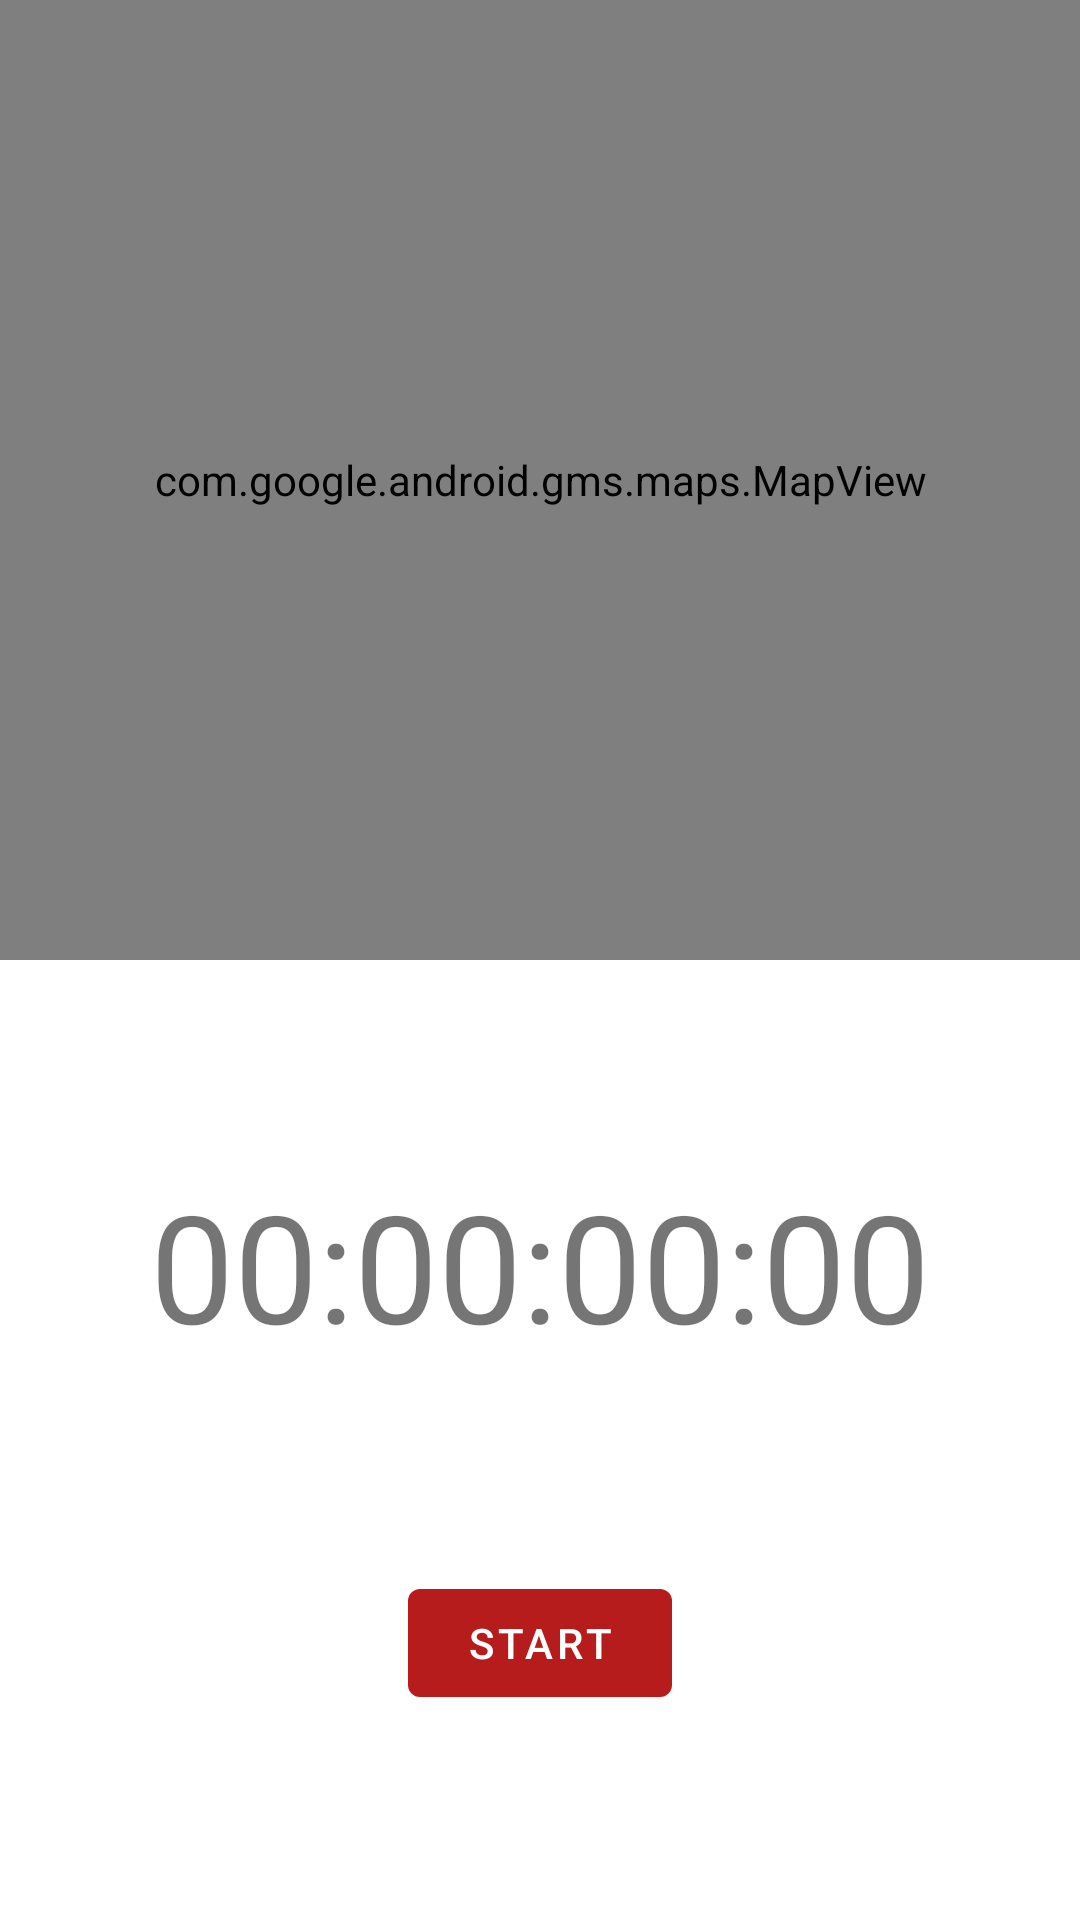

Write the Android layout XML for this screen, with the resource values it uses.
<!-- AndroidManifest.xml: application theme Theme.RunTracker -->
<!-- res/layout/fragment_tracking.xml -->
<?xml version="1.0" encoding="utf-8"?>
<androidx.constraintlayout.widget.ConstraintLayout xmlns:android="http://schemas.android.com/apk/res/android"
    xmlns:app="http://schemas.android.com/apk/res-auto"
    xmlns:tools="http://schemas.android.com/tools"
    android:layout_width="match_parent"
    android:layout_height="match_parent">

    <androidx.constraintlayout.widget.ConstraintLayout
        android:id="@+id/clInnerLayout"
        android:layout_width="match_parent"
        android:layout_height="0dp"

        app:layout_constraintBottom_toBottomOf="parent"
        app:layout_constraintEnd_toEndOf="parent"
        app:layout_constraintHorizontal_bias="0.5"
        app:layout_constraintStart_toStartOf="parent"
        app:layout_constraintTop_toBottomOf="@+id/mapView">
        

        <com.google.android.material.textview.MaterialTextView
            android:id="@+id/tvTimer"
            android:layout_width="wrap_content"
            android:layout_height="wrap_content"
            android:text="00:00:00:00"
            android:textSize="50sp"
            app:layout_constraintBottom_toTopOf="@+id/btnToggleRun"
            app:layout_constraintEnd_toEndOf="parent"
            app:layout_constraintHorizontal_bias="0.5"
            app:layout_constraintStart_toStartOf="parent"
            app:layout_constraintTop_toTopOf="parent" />

        <com.google.android.material.button.MaterialButton
            android:id="@+id/btnToggleRun"
            android:layout_width="wrap_content"
            android:layout_height="wrap_content"
            android:text="Start"
            app:layout_constraintBottom_toBottomOf="parent"
            app:layout_constraintEnd_toStartOf="@+id/btnFinishRun"
            app:layout_constraintHorizontal_bias="0.5"
            app:layout_constraintStart_toStartOf="parent"
            app:layout_constraintTop_toBottomOf="@+id/tvTimer" />

        <com.google.android.material.button.MaterialButton
            android:id="@+id/btnFinishRun"
            android:layout_width="wrap_content"
            android:layout_height="wrap_content"
            android:text="Finish Run"
            android:visibility="gone"
            app:layout_constraintBottom_toBottomOf="parent"
            app:layout_constraintEnd_toEndOf="parent"
            app:layout_constraintHorizontal_bias="0.5"
            app:layout_constraintStart_toEndOf="@+id/btnToggleRun"
            app:layout_constraintTop_toBottomOf="@+id/tvTimer" />


    </androidx.constraintlayout.widget.ConstraintLayout>

    <com.google.android.material.textview.MaterialTextView
        android:id="@+id/tvLetsGo"
        android:layout_width="wrap_content"
        android:layout_height="wrap_content"
        android:text="Let's go, USERNAME!"
        android:textAlignment="center"
        android:textSize="50sp"
        android:visibility="gone"
        app:layout_constraintBottom_toTopOf="@+id/clInnerLayout"
        app:layout_constraintEnd_toEndOf="parent"
        app:layout_constraintHorizontal_bias="0.5"
        app:layout_constraintStart_toStartOf="parent"
        app:layout_constraintTop_toTopOf="parent" />

    <com.google.android.gms.maps.MapView
        android:id="@+id/mapView"
        android:layout_width="match_parent"
        android:layout_height="0dp"
        app:layout_constraintBottom_toTopOf="@+id/clInnerLayout"
        app:layout_constraintEnd_toEndOf="parent"
        app:layout_constraintHorizontal_bias="0.5"
        app:layout_constraintStart_toStartOf="parent"
        app:layout_constraintTop_toTopOf="parent" />

</androidx.constraintlayout.widget.ConstraintLayout>
<!-- resources referenced by this layout -->
<resources>
  <style name="Theme.RunTracker" parent="Theme.MaterialComponents.DayNight.NoActionBar">
          
          <item name="colorPrimary">@color/red</item>
          <item name="colorPrimaryVariant">@color/red_dark</item>
          <item name="colorOnPrimary">@color/white</item>
          
          <item name="colorSecondary">@color/grey</item>
          <item name="colorSecondaryVariant">@color/grey_dark</item>
          <item name="colorOnSecondary">@color/black</item>
          
          <item name="android:statusBarColor">?attr/colorPrimaryVariant</item>
          
      </style>
  <color name="red">#B71C1C</color>
  <color name="red_dark">#7F0000</color>
  <color name="white">#FFFFFFFF</color>
  <color name="grey">#E0E0E0</color>
  <color name="grey_dark">#AEAEAE</color>
  <color name="black">#FF000000</color>
</resources>
